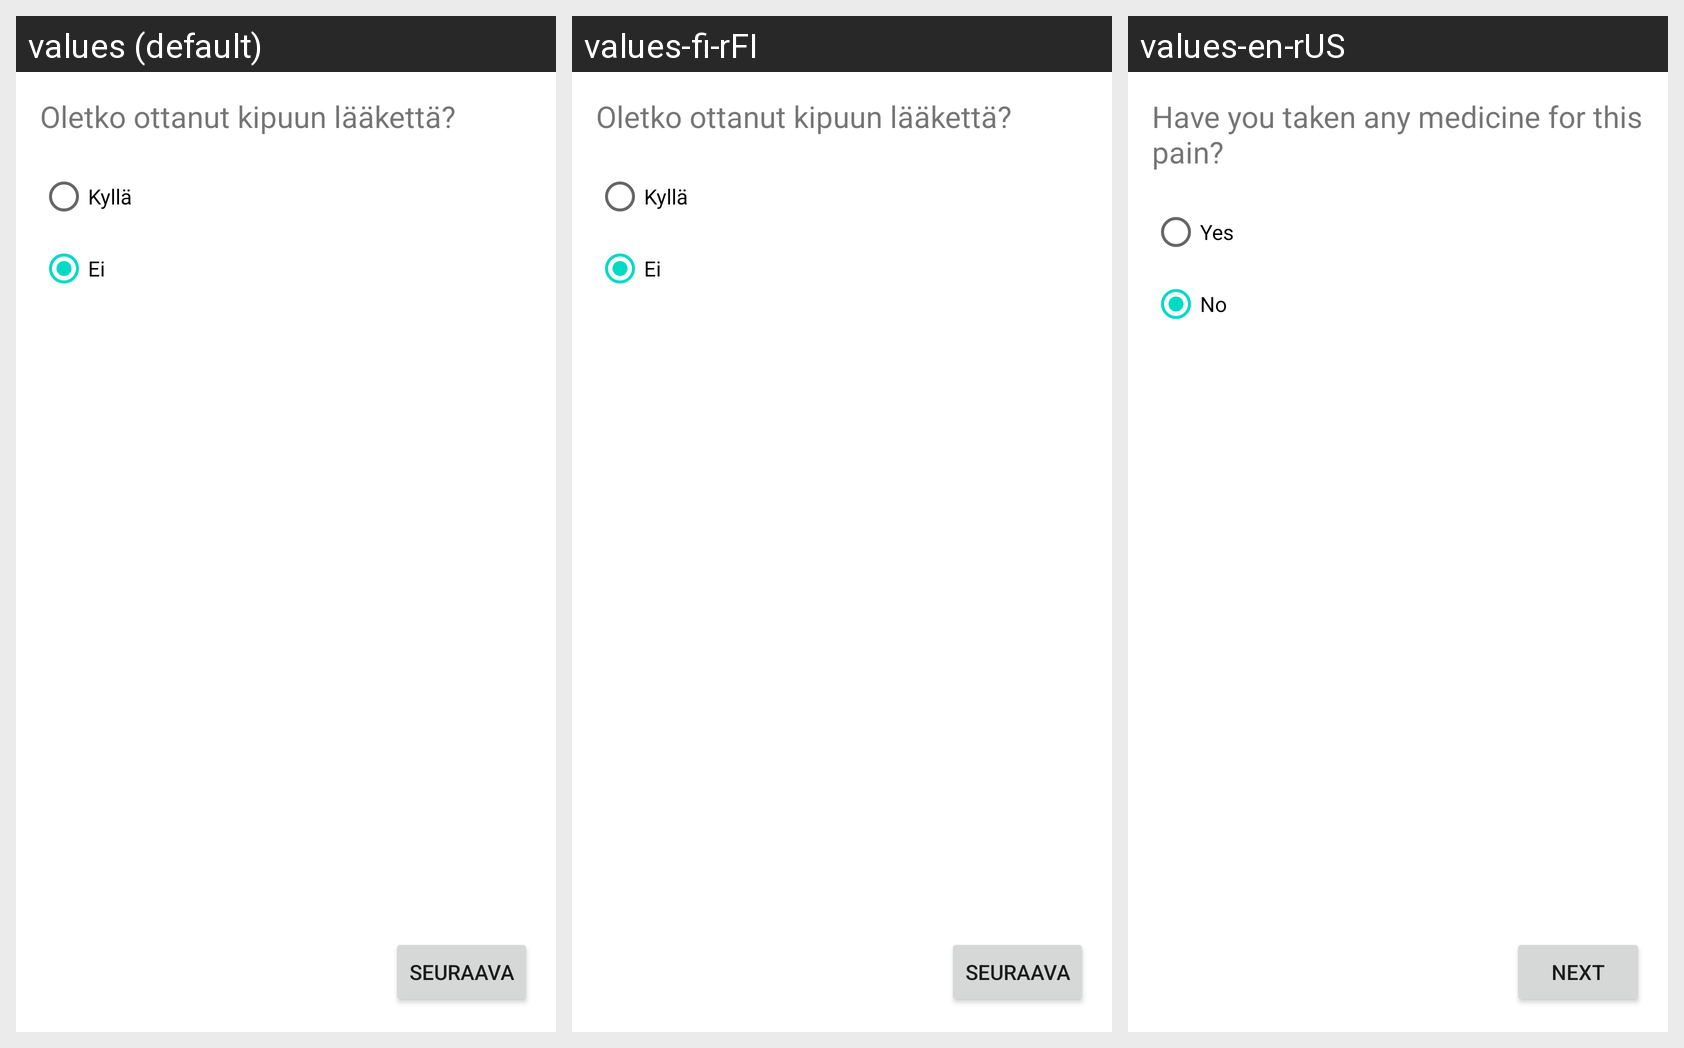

Strings drawn on this Android screen and how each of the app's shown locales translates them:
Android screen res/layout/activity_new_pain_log_medicine.xml rendered under 3 locales, left to right: values (default), values-fi-rFI, values-en-rUS. Device: Nexus 5 (rendered at 1080×1920; each locale shown at half size, 540×960, under a caption strip naming it); theme Theme.HealthApplication.
Strings drawn on this screen, with the default value and each locale's value (text and hints the layout hard-codes, and strings that could not be matched under every locale, appear in the picture but are not listed):

radio_button_yes
  values: Kyllä
  values-fi-rFI: Kyllä
  values-en-rUS: Yes

radio_button_no
  values: Ei
  values-fi-rFI: Ei
  values-en-rUS: No

have_you_taken_medicine_for_the_pain
  values: Oletko ottanut kipuun lääkettä?
  values-fi-rFI: Oletko ottanut kipuun lääkettä?
  values-en-rUS: Have you taken any medicine for this pain?

user_data_nextButton
  values: Seuraava
  values-fi-rFI: Seuraava
  values-en-rUS: Next
